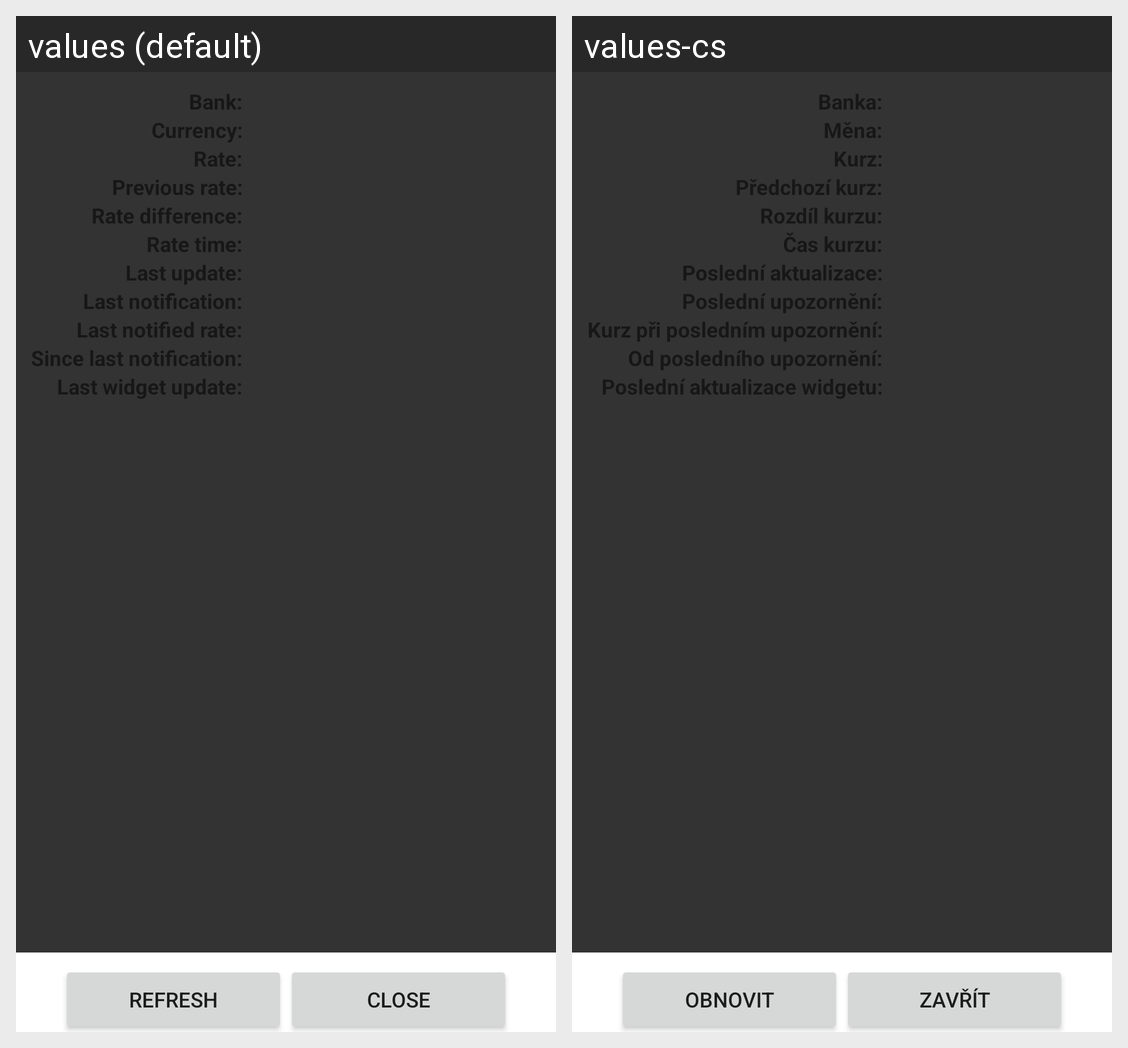

Strings drawn on this Android screen and how each of the app's shown locales translates them:
Android screen res/layout/overview.xml rendered under 2 locales, left to right: values (default), values-cs. Device: Nexus 5 (rendered at 1080×1920; each locale shown at half size, 540×960, under a caption strip naming it); theme Theme.MaterialComponents.DayNight.NoActionBar.
Strings drawn on this screen, with the default value and each locale's value (text and hints the layout hard-codes, and strings that could not be matched under every locale, appear in the picture but are not listed):

overview_refresh
  values: Refresh
  values-cs: Obnovit

overview_close
  values: Close
  values-cs: Zavřít
